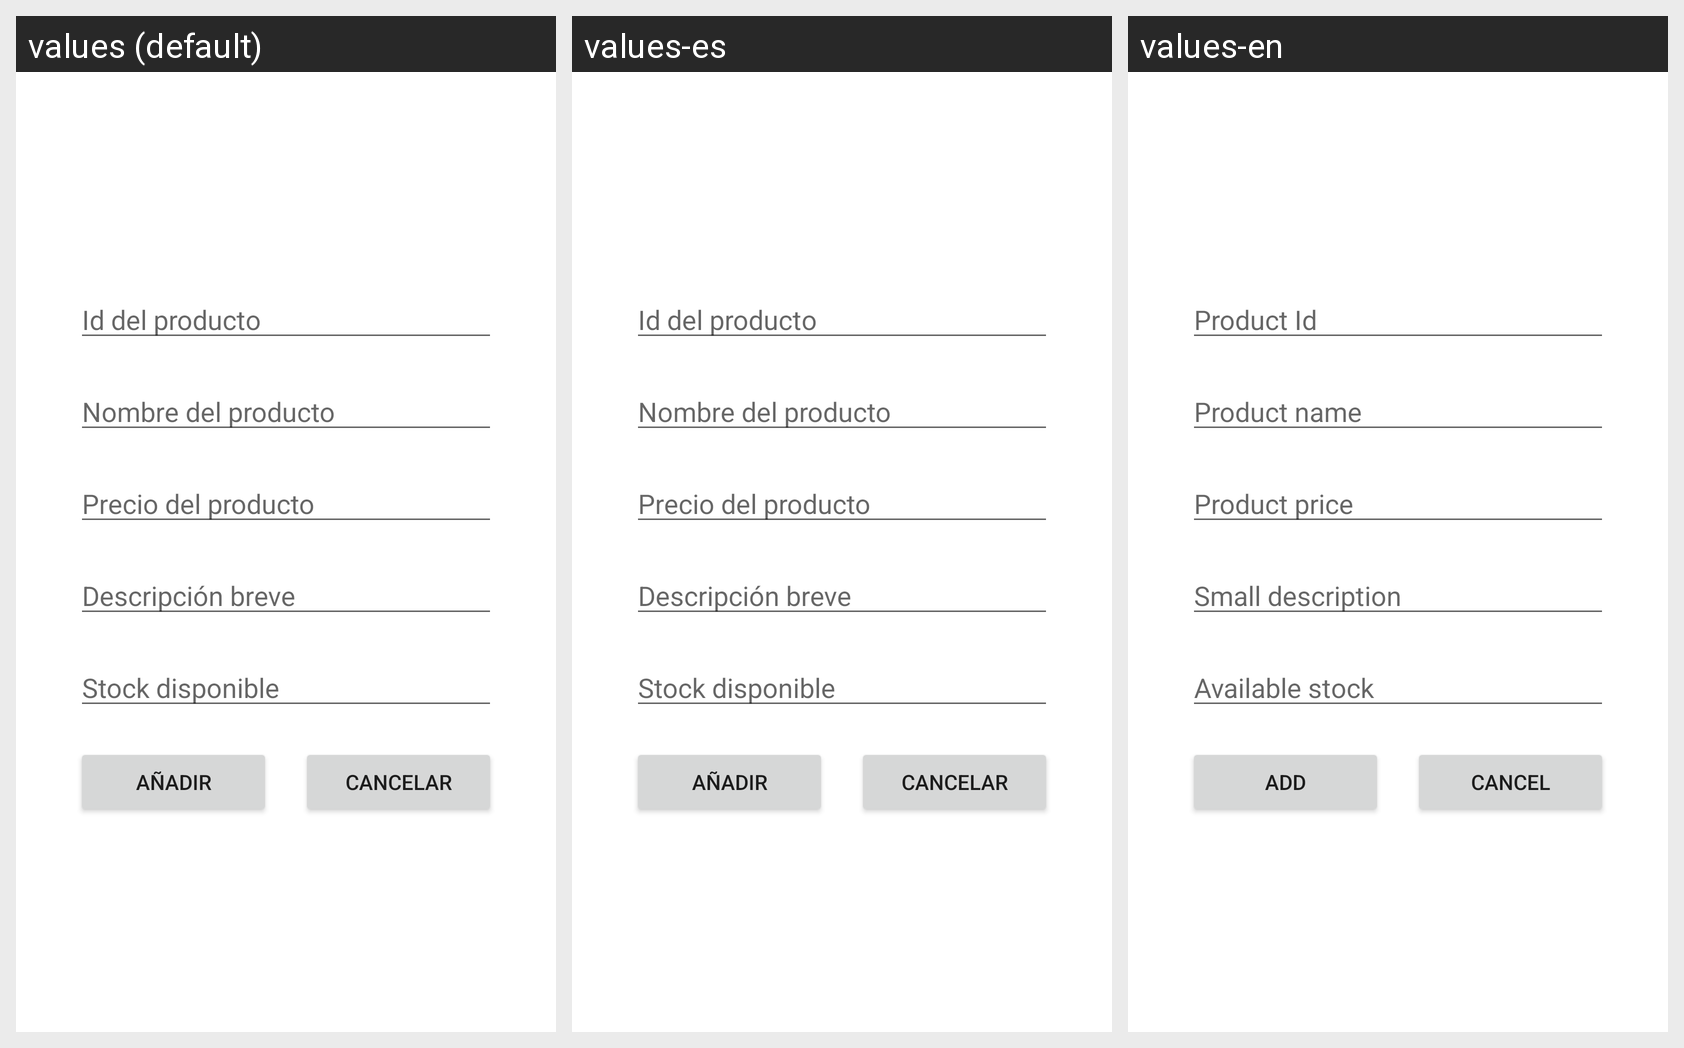

For this localized Android screen grid, give each drawn string resource with its value in every locale shown.
Android screen res/layout/activity_manage_products.xml rendered under 3 locales, left to right: values (default), values-es, values-en. Device: Nexus 5 (rendered at 1080×1920; each locale shown at half size, 540×960, under a caption strip naming it); theme Theme.AsociacionIsaYCristian.
Strings drawn on this screen, with the default value and each locale's value (text and hints the layout hard-codes appear in the picture but are not listed):

addProduct_HintId
  values: Id del producto
  values-es: Id del producto
  values-en: Product Id

addProduct_HintName
  values: Nombre del producto
  values-es: Nombre del producto
  values-en: Product name

addProduct_HintPrice
  values: Precio del producto
  values-es: Precio del producto
  values-en: Product price

addProduct_HintDescription
  values: Descripción breve
  values-es: Descripción breve
  values-en: Small description

addProduct_HintStock
  values: Stock disponible
  values-es: Stock disponible
  values-en: Available stock

add
  values: Añadir
  values-es: Añadir
  values-en: Add

cancel
  values: Cancelar
  values-es: Cancelar
  values-en: Cancel
